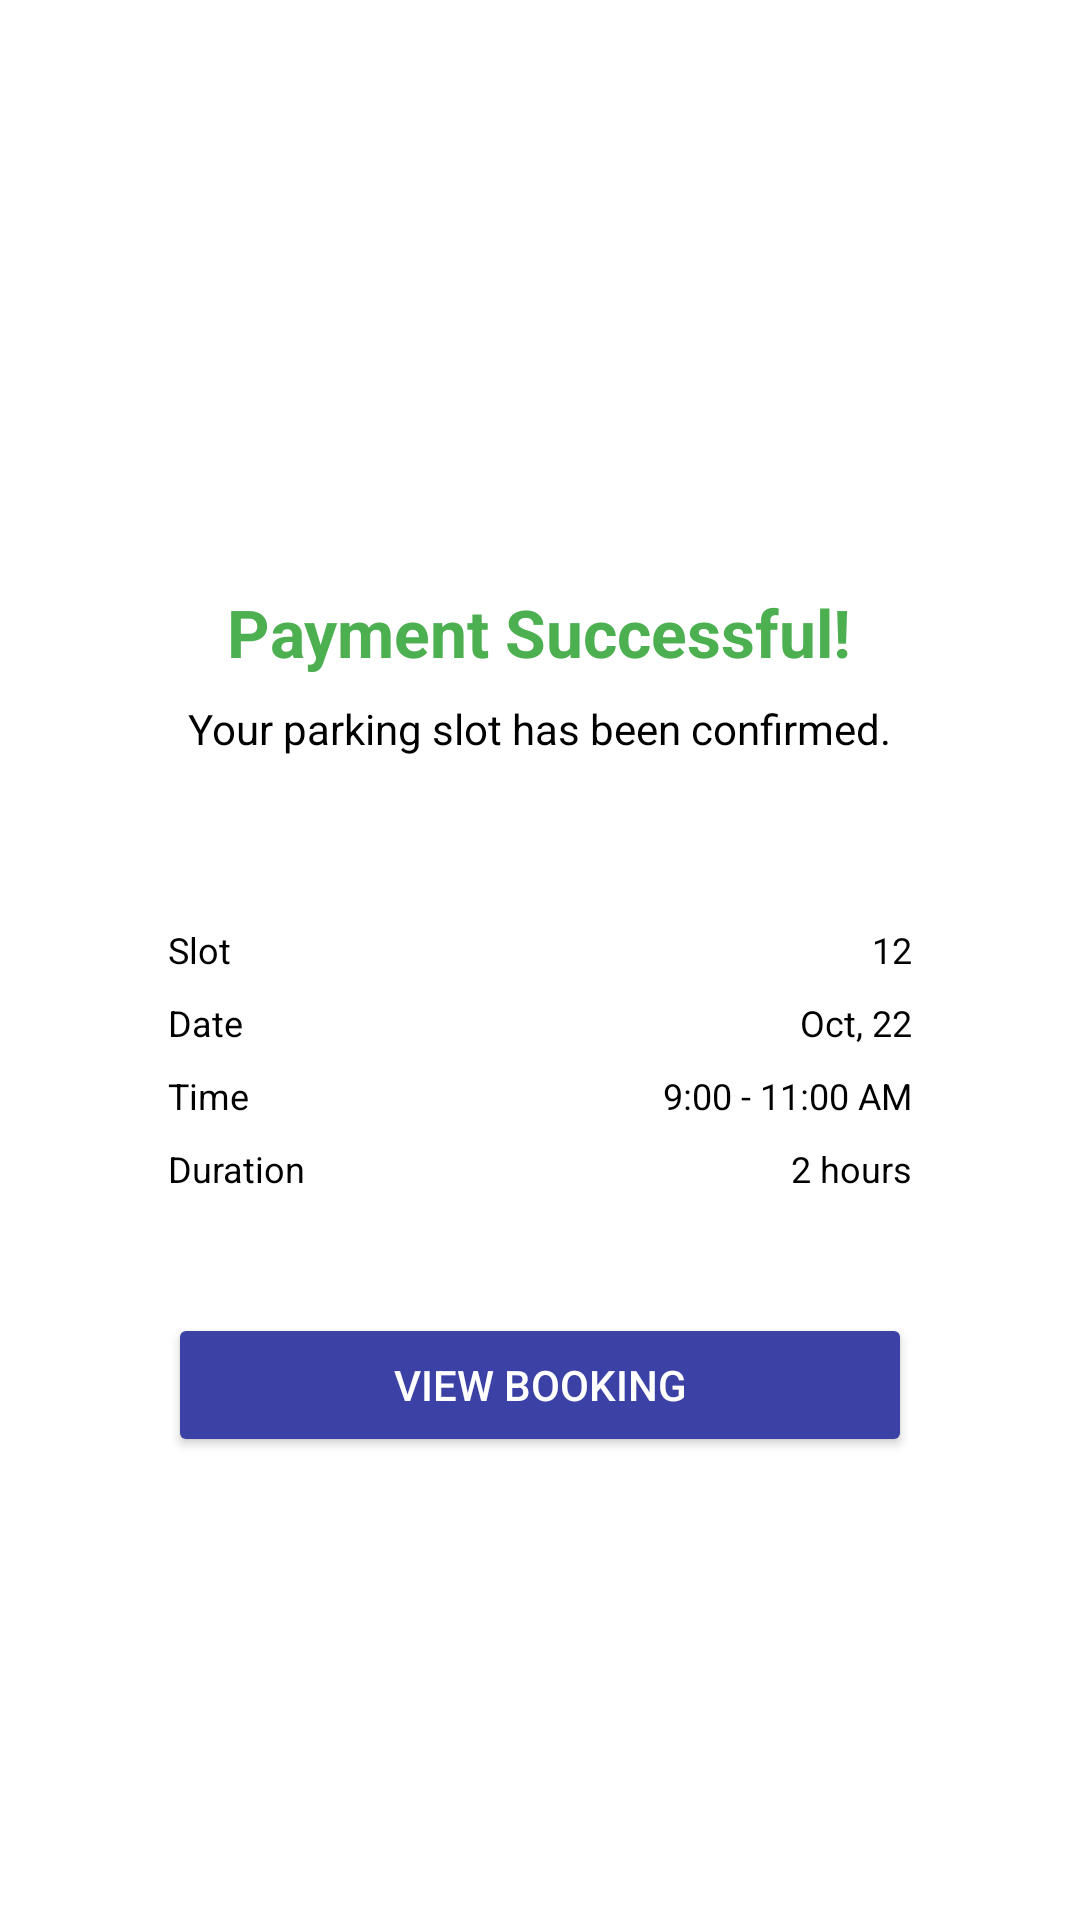

This screen was rendered from an Android layout file. Write that file and the resources it references.
<!-- AndroidManifest.xml: application theme Theme.Parkingspace -->
<!-- res/layout/activity_paymentstatus.xml -->
<LinearLayout xmlns:android="http://schemas.android.com/apk/res/android"
    xmlns:app="http://schemas.android.com/apk/res-auto"
    xmlns:tools="http://schemas.android.com/tools"
    android:layout_width="match_parent"
    android:layout_height="match_parent"
    android:orientation="vertical"
    android:gravity="center_horizontal"
    android:background="@android:color/white"
    tools:context=".PaymentSuccessActivity">

    <ImageView
        android:id="@+id/iv_success_check"
        android:layout_width="80dp"
        android:layout_height="80dp"
        android:src="@drawable/checklogo"
        android:contentDescription="Success Checkmark"
        android:layout_marginTop="100dp"
        android:layout_marginBottom="16dp"
        tools:ignore="HardcodedText" />

    <TextView
        android:layout_width="wrap_content"
        android:layout_height="wrap_content"
        android:text="Payment Successful!"
        android:textColor="#4CAF50"
        android:textSize="22sp"
        android:textStyle="bold"
        android:layout_marginBottom="8dp"
        tools:ignore="HardcodedText" />

    <TextView
        android:layout_width="wrap_content"
        android:layout_height="wrap_content"
        android:text="Your parking slot has been confirmed."
        android:textColor="@android:color/black"
        android:textSize="14sp"
        android:layout_marginBottom="32dp"
        tools:ignore="HardcodedText" />

    <LinearLayout
        android:layout_width="match_parent"
        android:layout_height="wrap_content"
        android:orientation="vertical"
        android:layout_marginStart="32dp"
        android:layout_marginEnd="32dp"
        android:background="@drawable/rounded_white_card_bg"
        android:elevation="8dp"
        android:paddingTop="24dp"
        android:paddingStart="24dp"
        android:paddingEnd="24dp"
        android:paddingBottom="24dp">

        <LinearLayout style="@style/BookingSummaryRow">
            <TextView style="@style/BookingSummaryLabel" android:text="Slot"
                tools:ignore="HardcodedText" />
            <TextView style="@style/BookingSummaryValue" android:text="12"
                tools:ignore="HardcodedText" />
        </LinearLayout>

        <LinearLayout style="@style/BookingSummaryRow">
            <TextView style="@style/BookingSummaryLabel" android:text="Date"
                tools:ignore="HardcodedText" />
            <TextView style="@style/BookingSummaryValue" android:text="Oct, 22"
                tools:ignore="HardcodedText" />
        </LinearLayout>

        <LinearLayout style="@style/BookingSummaryRow">
            <TextView style="@style/BookingSummaryLabel" android:text="Time"
                tools:ignore="HardcodedText" />
            <TextView style="@style/BookingSummaryValue" android:text="9:00 - 11:00 AM"
                tools:ignore="HardcodedText" />
        </LinearLayout>

        <LinearLayout style="@style/BookingSummaryRow">
            <TextView style="@style/BookingSummaryLabel" android:text="Duration"
                tools:ignore="HardcodedText" />
            <TextView style="@style/BookingSummaryValue" android:text="2 hours"
                tools:ignore="HardcodedText" />
        </LinearLayout>

        <Button
            android:id="@+id/btn_view_booking"
            android:layout_width="match_parent"
            android:layout_height="wrap_content"
            android:text="View Booking"
            android:textColor="@android:color/white"
            android:backgroundTint="#3B41A5"
            android:padding="12dp"
            android:layout_marginTop="32dp"
            tools:ignore="HardcodedText" />

    </LinearLayout>

</LinearLayout>
<!-- resources referenced by this layout -->
<resources>
  <style name="BookingSummaryLabel">
          <item name="android:layout_width">0dp</item>
          <item name="android:layout_height">wrap_content</item>
          <item name="android:layout_weight">1</item>
          <item name="android:textColor">@android:color/black</item>
          <item name="android:textSize">12sp</item>
      </style>
  <style name="BookingSummaryRow">
          <item name="android:layout_width">match_parent</item>
          <item name="android:layout_height">wrap_content</item>
          <item name="android:orientation">horizontal</item>
          <item name="android:layout_marginBottom">8dp</item>
      </style>
  <style name="BookingSummaryValue">
          <item name="android:layout_width">0dp</item>
          <item name="android:layout_height">wrap_content</item>
          <item name="android:layout_weight">1</item>
          <item name="android:textColor">@android:color/black</item>
          <item name="android:textSize">12sp</item>
          <item name="android:gravity">end</item>
      </style>
  
  
      ---
  <style name="Theme.Parkingspace" parent="Base.Theme.Parkingspace" />
  <style name="Base.Theme.Parkingspace" parent="Theme.Material3.DayNight.NoActionBar">
          
          
      </style>
</resources>
